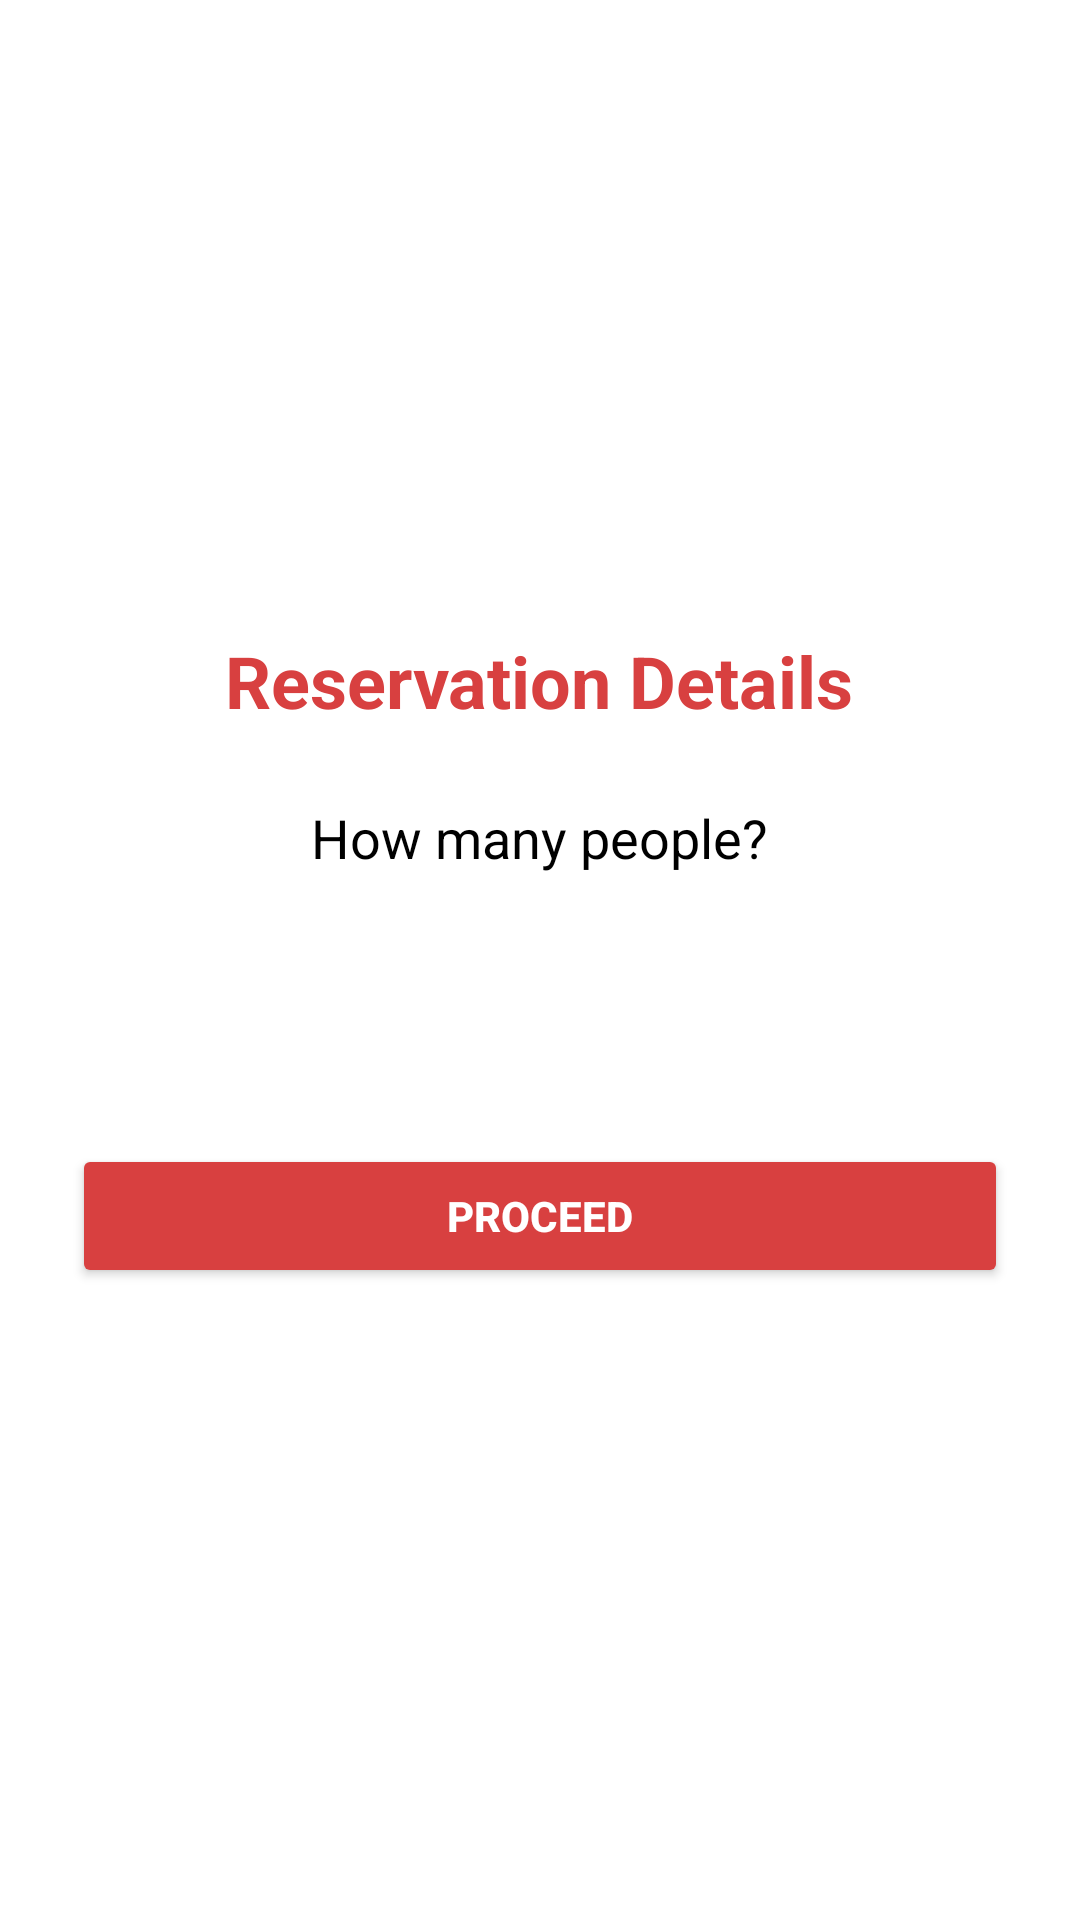

This screen was rendered from an Android layout file. Write that file and the resources it references.
<!-- AndroidManifest.xml: application theme Theme.Restotrack -->
<!-- res/layout/activity_numberpicker.xml -->
<?xml version="1.0" encoding="utf-8"?>
<LinearLayout xmlns:android="http://schemas.android.com/apk/res/android"
    android:layout_width="match_parent"
    android:layout_height="match_parent"
    android:orientation="vertical"
    android:background="#FFFFFF"
    android:padding="24dp"
    android:gravity="center">


    <TextView
        android:id="@+id/titleText"
        android:layout_width="wrap_content"
        android:layout_height="wrap_content"
        android:text="Reservation Details"
        android:textSize="24sp"
        android:textStyle="bold"
        android:textColor="#D84040"
        android:layout_marginBottom="24dp" />


    <TextView
        android:layout_width="wrap_content"
        android:layout_height="wrap_content"
        android:text="How many people?"
        android:textSize="18sp"
        android:textColor="#000000"
        android:layout_marginBottom="8dp" />


    <Spinner
        android:id="@+id/peopleSpinner"
        android:layout_width="match_parent"
        android:layout_height="50dp"
        android:background="@drawable/spinner_background"
        android:padding="10dp"
        android:dropDownVerticalOffset="50dp"
        android:spinnerMode="dropdown" />


    <Button
        android:id="@+id/btnProceed"
        android:layout_width="match_parent"
        android:layout_height="wrap_content"
        android:text="Proceed"
        android:layout_marginTop="32dp"
        android:textColor="@android:color/white"
        android:backgroundTint="#D84040"
        android:textStyle="bold"
        android:elevation="4dp"
        android:padding="12dp" />
</LinearLayout>
<!-- resources referenced by this layout -->
<resources>
  <style name="Theme.Restotrack" parent="Theme.MaterialComponents.Light.NoActionBar">
          
          <item name="colorPrimary">#D84040</item>
          <item name="colorPrimaryVariant">#B83333</item>
          <item name="colorOnPrimary">@color/white</item>
          
          <item name="colorSecondary">#D84040</item>
          <item name="colorSecondaryVariant">#B83333</item>
          <item name="colorOnSecondary">@color/white</item>
          
          <item name="android:statusBarColor">?attr/colorPrimaryVariant</item>
          
          <item name="android:textColorPrimary">#333333</item>
          <item name="android:textColorSecondary">#666666</item>
      </style>
  <color name="white">#FFFFFFFF</color>
</resources>
